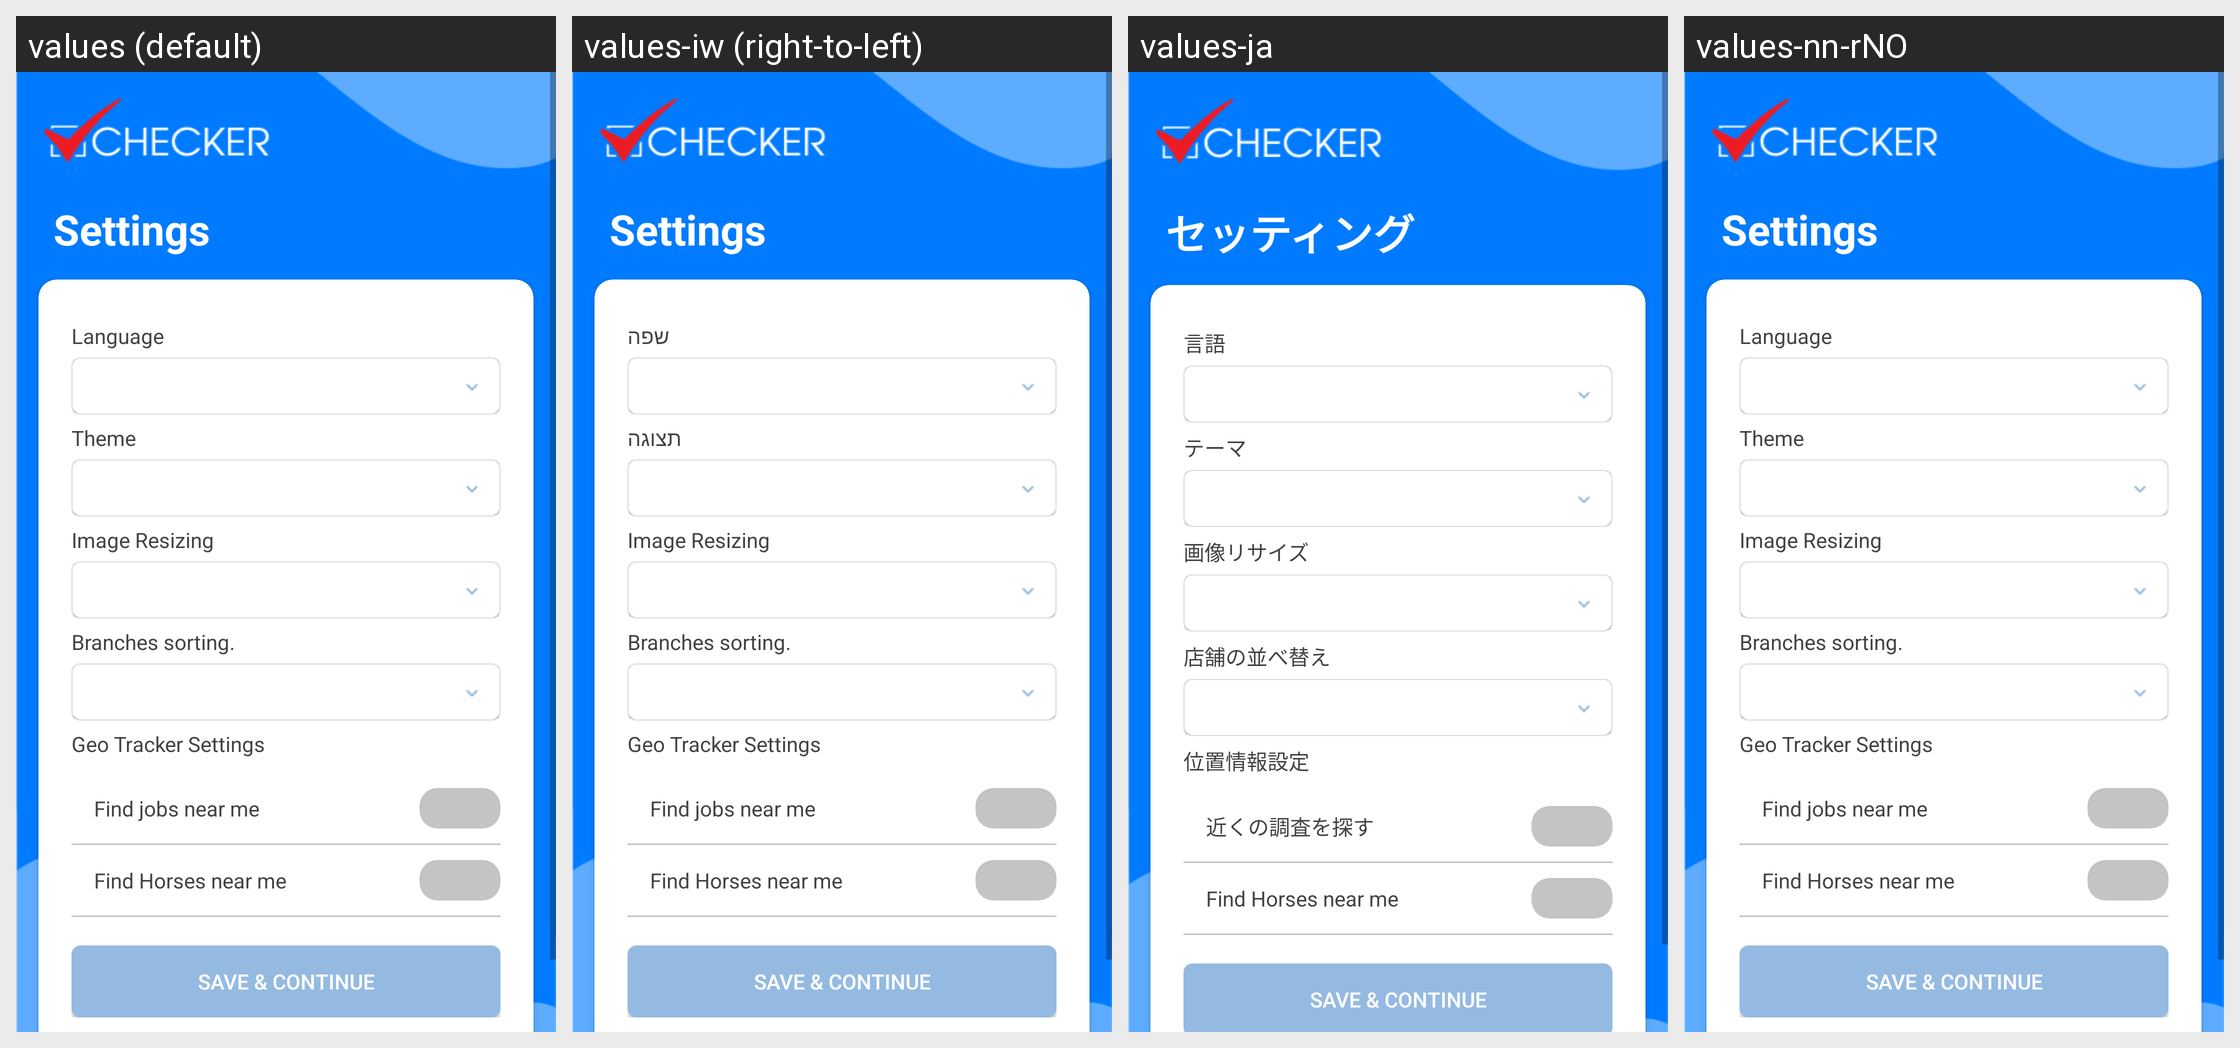

For this localized Android screen grid, give each drawn string resource with its value in every locale shown.
Android screen res/layout/activity_new_settings.xml rendered under 4 locales, left to right: values (default), values-iw (right-to-left), values-ja, values-nn-rNO. Device: Nexus 5 (rendered at 1080×1920; each locale shown at half size, 540×960, under a caption strip naming it); theme Theme.AppCompat.Light.NoActionBar.
Other locales in the repository, not shown: values-bg, values-cs, values-fr, values-ga, values-hi, values-it, values-km, values-nb-rNO, values-pt, values-ro, values-ru, values-sp, values-sv, values-tr, values-zh.
Strings drawn on this screen, with the default value and each locale's value (text and hints the layout hard-codes, and strings that could not be matched under every locale, appear in the picture but are not listed):

setting
  values: Settings
  values-iw: Settings  [not translated; the default value is used]
  values-ja: セッティング
  values-nn-rNO: Settings

settings_language_lbl
  values: Language
  values-iw: שפה
  values-ja: 言語
  values-nn-rNO: Language

settings_themes_lbl
  values: Theme
  values-iw: תצוגה
  values-ja: テーマ
  values-nn-rNO: Theme

find_horses_near_me
  values: Find Horses near me
  values-iw: Find Horses near me
  values-ja: Find Horses near me
  values-nn-rNO: Find Horses near me

image_resizing
  values: Image Resizing
  values-iw: Image Resizing  [not translated; the default value is used]
  values-ja: 画像リサイズ
  values-nn-rNO: Image Resizing

branch_sorting
  values: Branches sorting.
  values-iw: Branches sorting.  [not translated; the default value is used]
  values-ja: 店舗の並べ替え
  values-nn-rNO: Branches sorting.

geo_tracker_settings
  values: Geo Tracker Settings
  values-iw: Geo Tracker Settings  [not translated; the default value is used]
  values-ja: 位置情報設定
  values-nn-rNO: Geo Tracker Settings

find_jobs_near_me
  values: Find jobs near me
  values-iw: Find jobs near me  [not translated; the default value is used]
  values-ja: 近くの調査を探す
  values-nn-rNO: Find jobs near me
